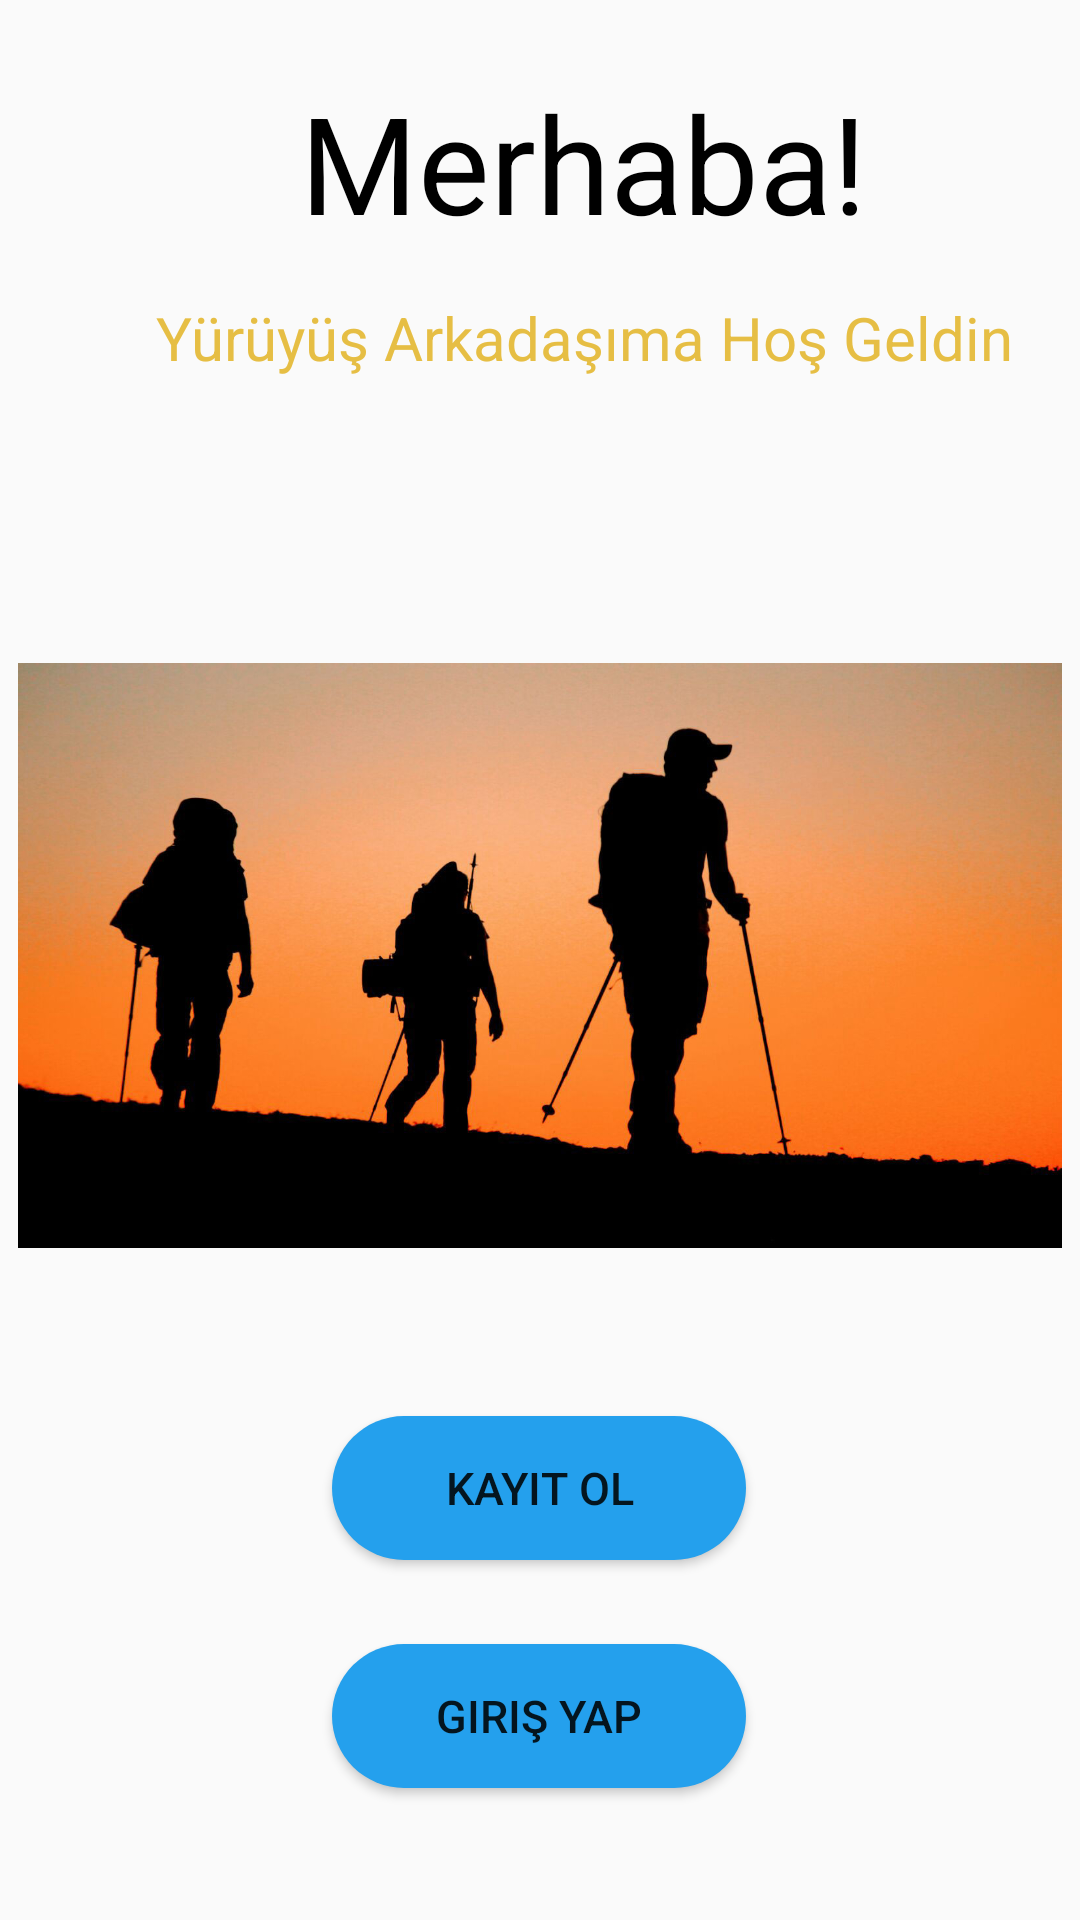

This screen was rendered from an Android layout file. Write that file and the resources it references.
<!-- AndroidManifest.xml: application theme Theme.Yuruyus_Arkadasim -->
<!-- res/layout/activity_main.xml -->
<?xml version="1.0" encoding="utf-8"?>
<androidx.constraintlayout.widget.ConstraintLayout xmlns:android="http://schemas.android.com/apk/res/android"
    xmlns:app="http://schemas.android.com/apk/res-auto"
    xmlns:tools="http://schemas.android.com/tools"
    android:layout_width="match_parent"
    android:layout_height="match_parent"
    tools:context="com.erenmeric1.yuruyus_arkadasim.EnterScreen"
    android:background="@drawable/screen_background">

    <TextView
        android:id="@+id/textView2"
        android:layout_width="match_parent"
        android:layout_height="wrap_content"
        android:layout_marginTop="24dp"
        android:layout_marginLeft="100dp"
        android:text="Merhaba!"

        android:textColor="#000000"
        android:textSize="45sp"
        app:layout_constraintEnd_toEndOf="parent"
        app:layout_constraintHorizontal_bias="0.497"
        app:layout_constraintStart_toStartOf="parent"
        app:layout_constraintTop_toTopOf="parent" />

    <ImageView
        android:id="@+id/imageView"
        android:layout_width="352dp"
        android:layout_height="195dp"
        android:layout_marginBottom="224dp"
        app:layout_constraintBottom_toBottomOf="parent"
        app:layout_constraintEnd_toEndOf="parent"
        app:layout_constraintHorizontal_bias="0.491"
        app:layout_constraintStart_toStartOf="parent"
        app:srcCompat="@drawable/dashboard" />



    <TextView
        android:id="@+id/textView3"
        android:layout_width="match_parent"
        android:layout_height="wrap_content"
        android:layout_marginStart="52dp"
        android:layout_marginBottom="80dp"
        android:text="Yürüyüş Arkadaşıma Hoş Geldin"
        android:textColor="#E6BE44"
        android:textSize="20sp"
        app:layout_constraintBottom_toTopOf="@+id/imageView"

        app:layout_constraintTop_toBottomOf="@id/textView2"
        app:layout_constraintHorizontal_bias="0.0"
        app:layout_constraintStart_toStartOf="parent" />

    <Button
        android:id="@+id/signup"
        android:layout_width="138dp"
        android:layout_height="48dp"
        android:layout_marginTop="56dp"
        android:background="@drawable/button"
        android:onClick="signup"
        android:text="Kayıt Ol"
        android:textSize="15sp"
        app:layout_constraintEnd_toEndOf="parent"
        app:layout_constraintHorizontal_bias="0.498"
        app:layout_constraintStart_toStartOf="parent"
        app:layout_constraintTop_toBottomOf="@+id/imageView" />

    <Button
        android:id="@+id/login"
        android:layout_width="138dp"
        android:layout_height="48dp"
        android:layout_marginTop="132dp"
        android:background="@drawable/button"
        android:onClick="login"
        android:text="Giriş Yap"
        android:textSize="15sp"
        app:layout_constraintEnd_toEndOf="parent"
        app:layout_constraintHorizontal_bias="0.498"
        app:layout_constraintStart_toStartOf="parent"
        app:layout_constraintTop_toBottomOf="@+id/imageView" />
</androidx.constraintlayout.widget.ConstraintLayout>
<!-- resources referenced by this layout -->
<resources>
  <!-- drawable button (drawable) -->
  <?xml version="1.0" encoding="utf-8"?>
  <shape xmlns:android="http://schemas.android.com/apk/res/android">
      <solid android:color="#24A0ED"/>
      <corners android:radius="35dp"/>
  </shape>
  <!-- drawable dashboard: jpg bitmap (drawable, 113264 bytes) -->
  <style name="Theme.Yuruyus_Arkadasim" parent="Theme.AppCompat.DayNight.NoActionBar">
          
          <item name="colorPrimary">@color/purple_500</item>
          <item name="colorPrimaryVariant">@color/purple_700</item>
          <item name="colorOnPrimary">@color/white</item>
          
          <item name="colorSecondary">@color/teal_200</item>
          <item name="colorSecondaryVariant">@color/teal_700</item>
          <item name="colorOnSecondary">@color/black</item>
          
          <item name="android:statusBarColor" tools:targetApi="l">?attr/colorPrimaryVariant</item>
          
      </style>
  <color name="purple_500">#FF6200EE</color>
  <color name="purple_700">#FF3700B3</color>
  <color name="white">#FFFFFFFF</color>
  <color name="teal_200">#FF03DAC5</color>
  <color name="teal_700">#FF018786</color>
  <color name="black">#FF000000</color>
</resources>
